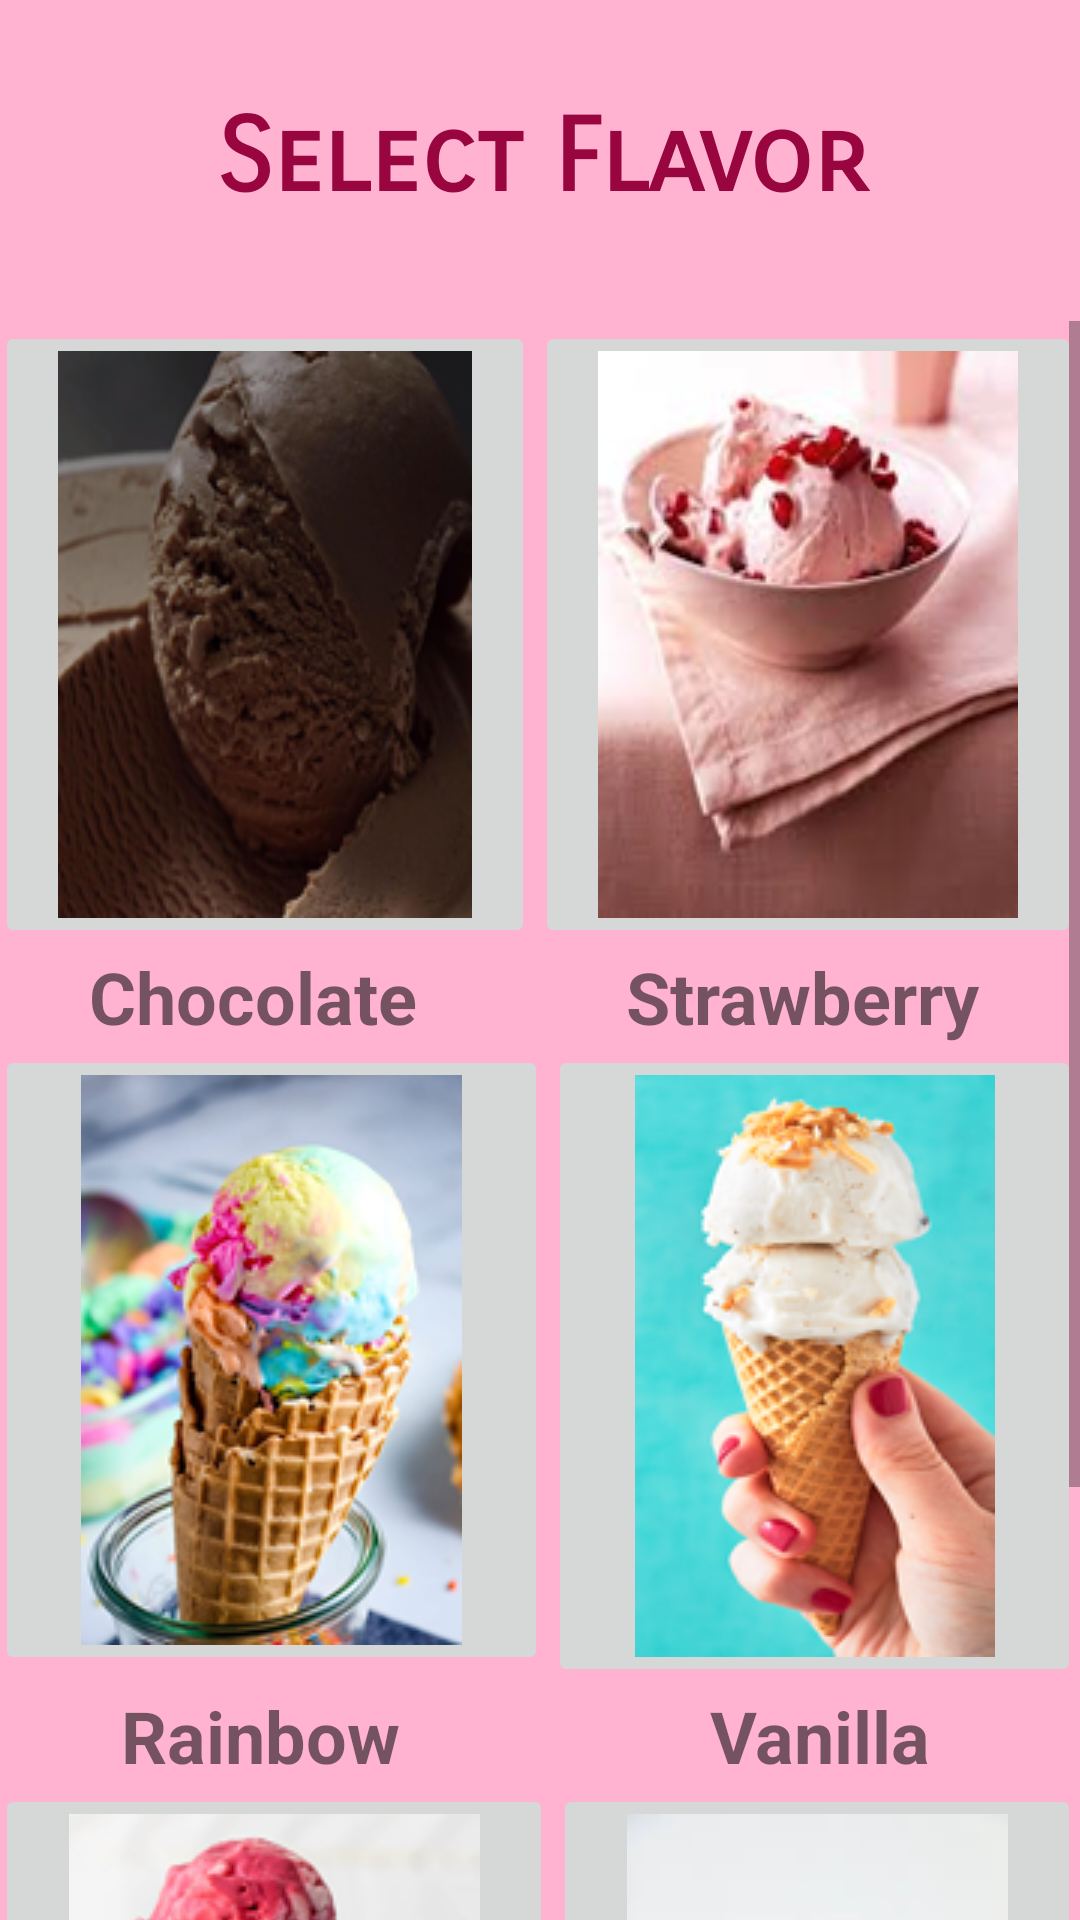

Write the Android layout XML for this screen, with the resource values it uses.
<!-- AndroidManifest.xml: application theme Theme.Ice_toothy -->
<!-- res/layout/activity_mainindex.xml -->
<?xml version="1.0" encoding="utf-8"?>
<androidx.constraintlayout.widget.ConstraintLayout xmlns:android="http://schemas.android.com/apk/res/android"
    xmlns:app="http://schemas.android.com/apk/res-auto"
    xmlns:tools="http://schemas.android.com/tools"
    android:layout_width="match_parent"
    android:layout_height="match_parent"
    android:background="#FFB3D1"
    tools:context=".mainindex">

    <TextView
        android:id="@+id/sf"
        android:layout_width="273dp"
        android:layout_height="0dp"
        android:layout_alignParentStart="true"
        android:layout_alignParentTop="true"
        android:layout_alignParentEnd="true"
        android:layout_alignParentBottom="true"
        android:layout_marginTop="32dp"
        android:fontFamily="sans-serif-smallcaps"
        android:text="Select Flavor"
        android:textAlignment="center"
        android:textColor="#98053F"
        android:textSize="34sp"
        android:textStyle="bold"
        app:layout_constraintEnd_toEndOf="parent"
        app:layout_constraintHorizontal_bias="0.505"
        app:layout_constraintStart_toStartOf="parent"
        app:layout_constraintTop_toTopOf="parent" />

    <ScrollView
        android:id="@+id/view"
        android:layout_width="362dp"
        android:layout_height="533dp"
        app:layout_constraintBottom_toBottomOf="parent"
        app:layout_constraintEnd_toEndOf="parent"
        app:layout_constraintHorizontal_bias="1.0"
        app:layout_constraintStart_toStartOf="parent"
        app:layout_constraintTop_toBottomOf="@+id/sf"
        app:layout_constraintVertical_bias="1.0"
        tools:ignore="SpeakableTextPresentCheck">

        <LinearLayout
            android:layout_width="match_parent"
            android:layout_height="wrap_content"
            android:orientation="vertical"
            android:visibility="visible">

            <LinearLayout
                android:layout_width="match_parent"
                android:layout_height="wrap_content"
                android:orientation="horizontal"
                android:visibility="visible">

                <ImageButton
                    android:id="@+id/Chocolate"
                    android:layout_width="wrap_content"
                    android:layout_height="wrap_content"
                    android:layout_weight="1"
                    app:srcCompat="@drawable/img_1"
                    tools:ignore="SpeakableTextPresentCheck" />

                <ImageButton
                    android:id="@+id/Strawberry"
                    android:layout_width="wrap_content"
                    android:layout_height="wrap_content"
                    android:layout_weight="1"
                    app:srcCompat="@drawable/img_3"
                    tools:ignore="SpeakableTextPresentCheck" />
            </LinearLayout>

            <LinearLayout
                android:id="@+id/text1"
                android:layout_width="match_parent"
                android:layout_height="match_parent"
                android:orientation="horizontal">

                <TextView
                    android:id="@+id/c"
                    android:layout_width="172dp"
                    android:layout_height="wrap_content"
                    android:text="Chocolate"
                    android:textAlignment="center"
                    android:textSize="24dp"
                    android:textStyle="bold" />

                <TextView
                    android:id="@+id/s"
                    android:layout_width="194dp"
                    android:layout_height="wrap_content"
                    android:text="Strawberry"
                    android:textAlignment="center"
                    android:textSize="24dp"
                    android:textStyle="bold" />
            </LinearLayout>

            <LinearLayout
                android:layout_width="match_parent"
                android:layout_height="wrap_content"
                android:orientation="horizontal">

                <ImageButton
                    android:id="@+id/Rainbow"
                    android:layout_width="wrap_content"
                    android:layout_height="wrap_content"
                    android:layout_weight="1"
                    app:srcCompat="@drawable/img"
                    tools:ignore="SpeakableTextPresentCheck" />

                <ImageButton
                    android:id="@+id/Vanilla"
                    android:layout_width="wrap_content"
                    android:layout_height="wrap_content"
                    android:layout_weight="1"
                    app:srcCompat="@drawable/img_5"
                    tools:ignore="SpeakableTextPresentCheck" />
            </LinearLayout>

            <LinearLayout
                android:id="@+id/text2"
                android:layout_width="match_parent"
                android:layout_height="match_parent"
                android:orientation="horizontal">

                <TextView
                    android:id="@+id/r"
                    android:layout_width="177dp"
                    android:layout_height="wrap_content"
                    android:text="Rainbow"
                    android:textAlignment="center"
                    android:textSize="24dp"
                    android:textStyle="bold" />

                <TextView
                    android:id="@+id/v"
                    android:layout_width="196dp"
                    android:layout_height="wrap_content"
                    android:text="Vanilla"
                    android:textAlignment="center"
                    android:textSize="24dp"
                    android:textStyle="bold" />
            </LinearLayout>

            <LinearLayout
                android:layout_width="match_parent"
                android:layout_height="wrap_content"
                android:orientation="horizontal">

                <ImageButton
                    android:id="@+id/Redvelvet"
                    android:layout_width="wrap_content"
                    android:layout_height="wrap_content"
                    android:layout_weight="1"
                    app:srcCompat="@drawable/img_2"
                    tools:ignore="SpeakableTextPresentCheck" />

                <ImageButton
                    android:id="@+id/TutiFruity"
                    android:layout_width="wrap_content"
                    android:layout_height="wrap_content"
                    android:layout_weight="1"
                    app:srcCompat="@drawable/img_4"
                    tools:ignore="SpeakableTextPresentCheck" />
            </LinearLayout>

            <LinearLayout
                android:id="@+id/text3"
                android:layout_width="match_parent"
                android:layout_height="match_parent"
                android:orientation="horizontal">

                <TextView
                    android:id="@+id/rv"
                    android:layout_width="188dp"
                    android:layout_height="wrap_content"
                    android:text="Red Velvet"
                    android:textAlignment="center"
                    android:textSize="24dp"
                    android:textStyle="bold" />

                <TextView
                    android:id="@+id/t"
                    android:layout_width="171dp"
                    android:layout_height="wrap_content"
                    android:text="Tuti Fruity"
                    android:textAlignment="center"
                    android:textSize="24dp"
                    android:textStyle="bold" />
            </LinearLayout>


        </LinearLayout>

    </ScrollView>

</androidx.constraintlayout.widget.ConstraintLayout>
<!-- resources referenced by this layout -->
<resources>
  <!-- drawable img: png bitmap (drawable-v24, 70006 bytes) -->
  <!-- drawable img_1: png bitmap (drawable-v24, 58622 bytes) -->
  <!-- drawable img_2: png bitmap (drawable-v24, 56354 bytes) -->
  <!-- drawable img_3: png bitmap (drawable-v24, 62773 bytes) -->
  <!-- drawable img_4: png bitmap (drawable-v24, 54931 bytes) -->
  <!-- drawable img_5: png bitmap (drawable-v24, 58367 bytes) -->
  <style name="Theme.Ice_toothy" parent="Theme.MaterialComponents.DayNight.DarkActionBar">
          
          <item name="colorPrimary">@color/purple_500</item>
          <item name="colorPrimaryVariant">@color/purple_700</item>
          <item name="colorOnPrimary">@color/white</item>
          
          <item name="colorSecondary">@color/teal_200</item>
          <item name="colorSecondaryVariant">@color/teal_700</item>
          <item name="colorOnSecondary">@color/black</item>
          
          <item name="android:statusBarColor" tools:targetApi="l">?attr/colorPrimaryVariant</item>
          
      </style>
  <!-- not gathered from this repository: default colours our renderer supplied (Android Studio template values) -->
  <color name="purple_500">#FF6200EE</color>
  <color name="purple_700">#FF3700B3</color>
  <color name="teal_200">#FF03DAC5</color>
  <color name="teal_700">#FF018786</color>
  <color name="black">#FF000000</color>
  <color name="white">#FFFFFFFF</color>
</resources>
